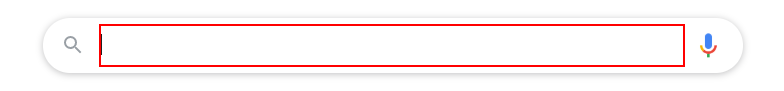
Workflow: ManageEvents

Step 1: type "Current NY time[k(enter)]" into the text box 'q'

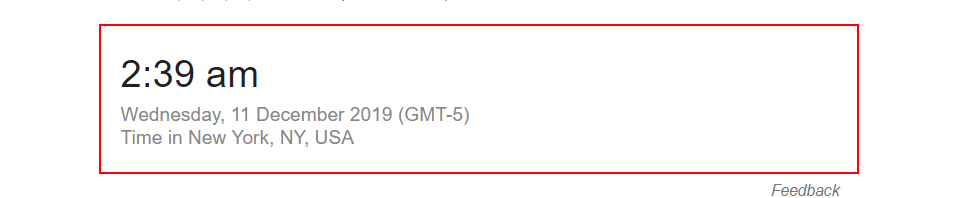
Step 2: get-text from the element
